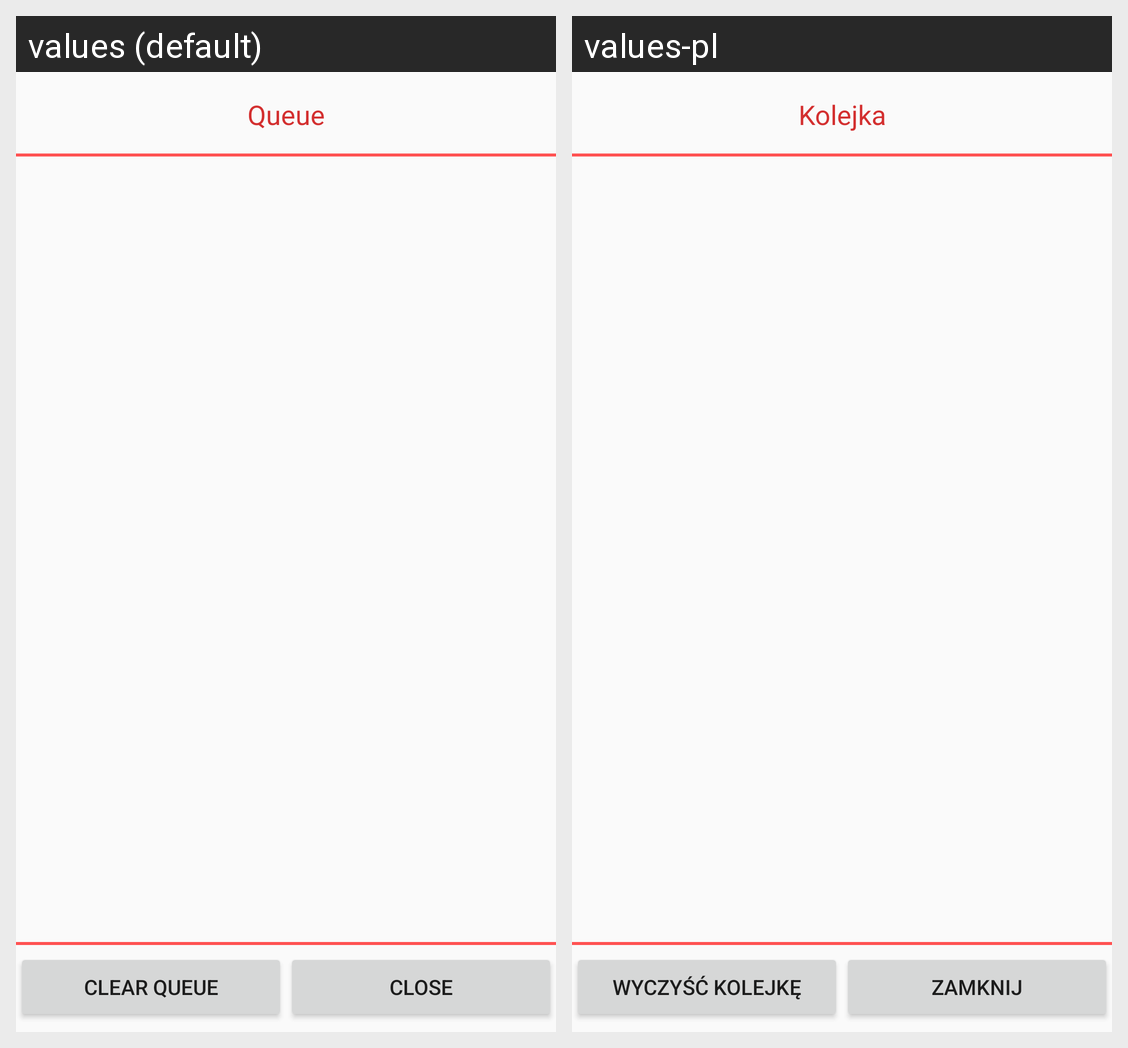

Locale-by-locale string values for the Android screen shown in this grid:
Android screen res/layout/view_queue.xml rendered under 2 locales, left to right: values (default), values-pl. Device: Nexus 5 (rendered at 1080×1920; each locale shown at half size, 540×960, under a caption strip naming it); theme AppTheme.
Strings drawn on this screen, with the default value and each locale's value (text and hints the layout hard-codes, and strings that could not be matched under every locale, appear in the picture but are not listed):

queue
  values: Queue
  values-pl: Kolejka

queue_clear
  values: Clear queue
  values-pl: Wyczyść kolejkę

close
  values: Close
  values-pl: Zamknij
